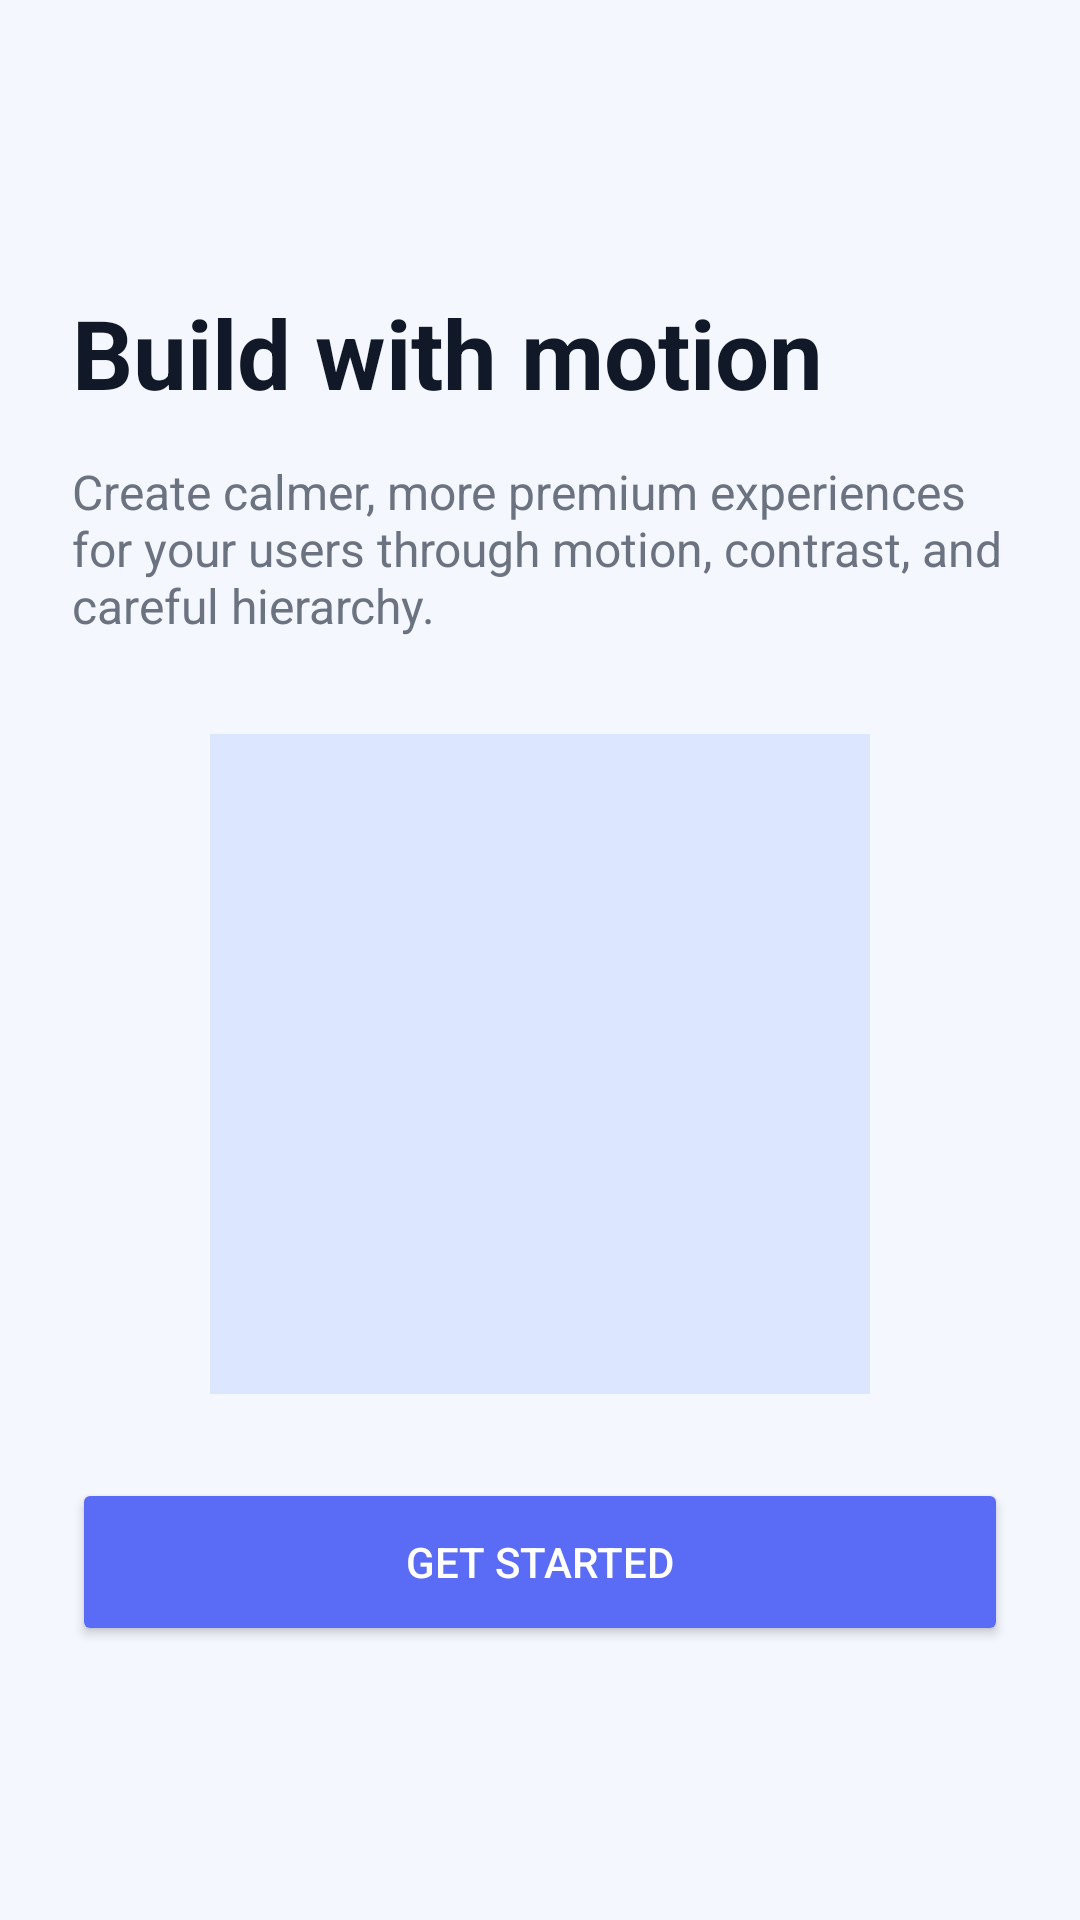

Write the Android layout XML for this screen, with the resource values it uses.
<!-- AndroidManifest.xml: application theme Theme.AndroidUiDemo -->
<!-- res/layout/activity_onboarding.xml -->
<?xml version="1.0" encoding="utf-8"?>
<androidx.constraintlayout.widget.ConstraintLayout xmlns:android="http://schemas.android.com/apk/res/android"
    xmlns:app="http://schemas.android.com/apk/res-auto"
    android:layout_width="match_parent"
    android:layout_height="match_parent"
    android:background="#F5F7FF"
    android:padding="24dp">

    <TextView
        android:id="@+id/onboardingTitle"
        android:layout_width="0dp"
        android:layout_height="wrap_content"
        android:text="Build with motion"
        android:textColor="#111827"
        android:textSize="32sp"
        android:textStyle="bold"
        app:layout_constraintTop_toTopOf="parent"
        app:layout_constraintStart_toStartOf="parent"
        app:layout_constraintEnd_toEndOf="parent"
        android:layout_marginTop="72dp"/>

    <TextView
        android:id="@+id/onboardingDescription"
        android:layout_width="0dp"
        android:layout_height="wrap_content"
        android:layout_marginTop="14dp"
        android:text="Create calmer, more premium experiences for your users through motion, contrast, and careful hierarchy."
        android:textColor="#6B7280"
        android:textSize="16sp"
        app:layout_constraintTop_toBottomOf="@id/onboardingTitle"
        app:layout_constraintStart_toStartOf="parent"
        app:layout_constraintEnd_toEndOf="parent" />

    <ImageView
        android:id="@+id/onboardingImage"
        android:layout_width="220dp"
        android:layout_height="220dp"
        android:layout_marginTop="32dp"
        android:background="#DDE6FF"
        app:layout_constraintTop_toBottomOf="@id/onboardingDescription"
        app:layout_constraintStart_toStartOf="parent"
        app:layout_constraintEnd_toEndOf="parent" />

    <Button
        android:id="@+id/getStartedButton"
        android:layout_width="0dp"
        android:layout_height="56dp"
        android:layout_marginTop="28dp"
        android:backgroundTint="#5A6CF5"
        android:text="Get started"
        android:textColor="#FFFFFF"
        app:layout_constraintTop_toBottomOf="@id/onboardingImage"
        app:layout_constraintStart_toStartOf="parent"
        app:layout_constraintEnd_toEndOf="parent" />

</androidx.constraintlayout.widget.ConstraintLayout>
<!-- resources referenced by this layout -->
<resources>
  <style name="Theme.AndroidUiDemo" parent="Theme.Material3.DayNight.NoActionBar">
          <item name="colorPrimary">@color/purple_500</item>
          <item name="colorPrimaryVariant">@color/purple_700</item>
          <item name="android:statusBarColor">@android:color/transparent</item>
          <item name="android:windowLightStatusBar">true</item>
      </style>
  <color name="purple_500">#5A6CF5</color>
  <color name="purple_700">#3F4CCF</color>
</resources>
